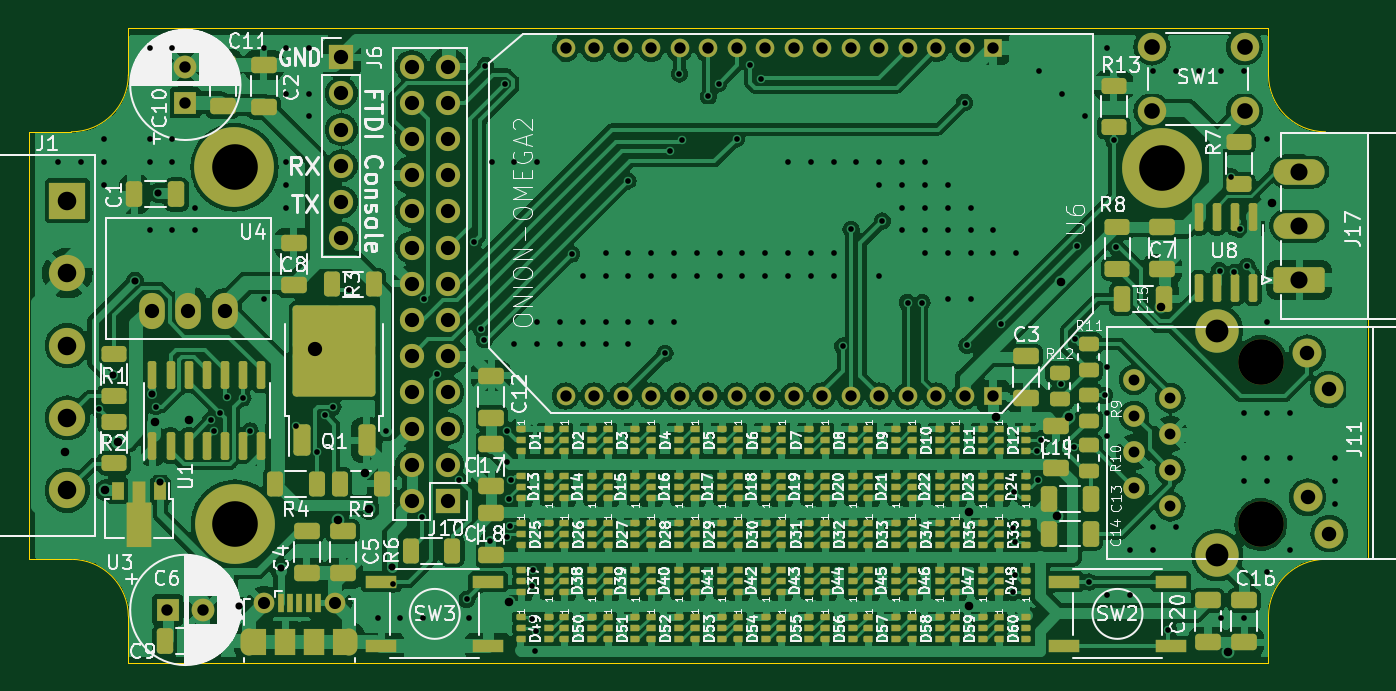
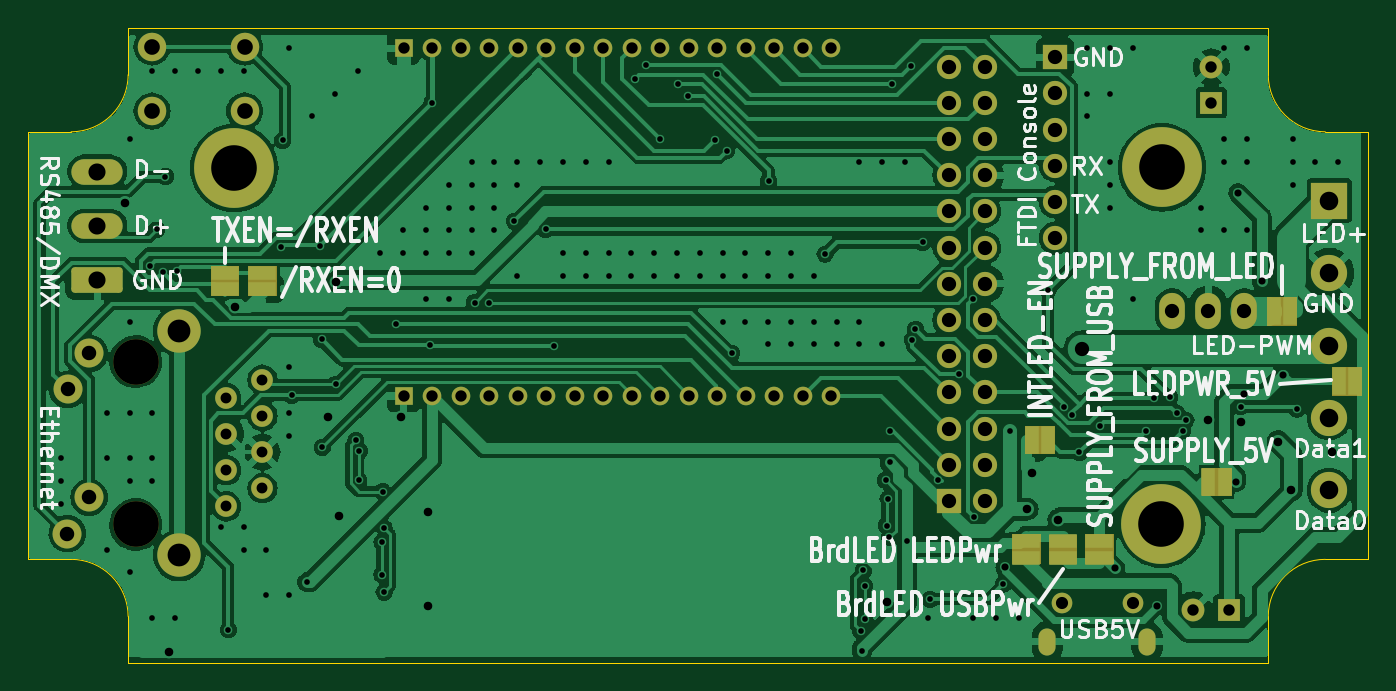
Circuit board: 9 layer files. Board 94.0 x 44.5 mm.
- bottom_copper: p44mini_lx-B_Cu.gbl (165395 bytes)
- bottom_mask: p44mini_lx-B_Mask.gbs (6052 bytes)
- bottom_silk: p44mini_lx-B_Silkscreen.gbo (64681 bytes)
- outline: p44mini_lx-Edge_Cuts.gm1 (1417 bytes)
- top_copper: p44mini_lx-F_Cu.gtl (446375 bytes)
- top_mask: p44mini_lx-F_Mask.gts (19033 bytes)
- paste: p44mini_lx-F_Paste.gtp (15752 bytes)
- top_silk: p44mini_lx-F_Silkscreen.gto (216561 bytes)
- drill: p44mini_lx.drl (6184 bytes)

=== bottom_copper: p44mini_lx-B_Cu.gbl (165395 bytes, source omitted) ===
=== bottom_mask: p44mini_lx-B_Mask.gbs ===
G04 #@! TF.GenerationSoftware,KiCad,Pcbnew,7.0.5-0*
G04 #@! TF.CreationDate,2024-11-09T14:15:42+01:00*
G04 #@! TF.ProjectId,p44mini_lx,7034346d-696e-4695-9f6c-782e6b696361,rev?*
G04 #@! TF.SameCoordinates,Original*
G04 #@! TF.FileFunction,Soldermask,Bot*
G04 #@! TF.FilePolarity,Negative*
%FSLAX46Y46*%
G04 Gerber Fmt 4.6, Leading zero omitted, Abs format (unit mm)*
G04 Created by KiCad (PCBNEW 7.0.5-0) date 2024-11-09 14:15:42*
%MOMM*%
%LPD*%
G01*
G04 APERTURE LIST*
G04 Aperture macros list*
%AMRoundRect*
0 Rectangle with rounded corners*
0 $1 Rounding radius*
0 $2 $3 $4 $5 $6 $7 $8 $9 X,Y pos of 4 corners*
0 Add a 4 corners polygon primitive as box body*
4,1,4,$2,$3,$4,$5,$6,$7,$8,$9,$2,$3,0*
0 Add four circle primitives for the rounded corners*
1,1,$1+$1,$2,$3*
1,1,$1+$1,$4,$5*
1,1,$1+$1,$6,$7*
1,1,$1+$1,$8,$9*
0 Add four rect primitives between the rounded corners*
20,1,$1+$1,$2,$3,$4,$5,0*
20,1,$1+$1,$4,$5,$6,$7,0*
20,1,$1+$1,$6,$7,$8,$9,0*
20,1,$1+$1,$8,$9,$2,$3,0*%
G04 Aperture macros list end*
%ADD10R,1.600000X1.600000*%
%ADD11C,1.600000*%
%ADD12R,1.700000X1.700000*%
%ADD13O,1.700000X1.700000*%
%ADD14C,5.600000*%
%ADD15R,1.305560X1.305560*%
%ADD16C,1.305560*%
%ADD17C,3.200000*%
%ADD18C,1.524000*%
%ADD19C,2.032000*%
%ADD20C,3.048000*%
%ADD21C,2.000000*%
%ADD22R,2.540000X2.540000*%
%ADD23C,2.540000*%
%ADD24O,1.800000X2.540000*%
%ADD25RoundRect,0.250000X1.550000X-0.650000X1.550000X0.650000X-1.550000X0.650000X-1.550000X-0.650000X0*%
%ADD26O,3.600000X1.800000*%
%ADD27O,1.200000X1.900000*%
%ADD28C,1.450000*%
%ADD29R,2.000000X0.950000*%
%ADD30R,0.950000X2.000000*%
G04 APERTURE END LIST*
G36*
X78349600Y-75708800D02*
G01*
X80349600Y-75708800D01*
X80349600Y-77806165D01*
X78349600Y-77806165D01*
X78349600Y-75708800D01*
G37*
G36*
X84565200Y-68088000D02*
G01*
X82467835Y-68088000D01*
X82467835Y-70088000D01*
X84565200Y-70088000D01*
X84565200Y-68088000D01*
G37*
G36*
X82889600Y-77808800D02*
G01*
X80889600Y-77808800D01*
X80889600Y-75711435D01*
X82889600Y-75711435D01*
X82889600Y-77808800D01*
G37*
G36*
X139074400Y-58962000D02*
G01*
X137074400Y-58962000D01*
X137074400Y-56864635D01*
X139074400Y-56864635D01*
X139074400Y-58962000D01*
G37*
G36*
X72170000Y-71034400D02*
G01*
X70072635Y-71034400D01*
X70072635Y-73034400D01*
X72170000Y-73034400D01*
X72170000Y-71034400D01*
G37*
G36*
X141716000Y-58962000D02*
G01*
X139716000Y-58962000D01*
X139716000Y-56864635D01*
X141716000Y-56864635D01*
X141716000Y-58962000D01*
G37*
G36*
X60926000Y-65973200D02*
G01*
X63023365Y-65973200D01*
X63023365Y-63973200D01*
X60926000Y-63973200D01*
X60926000Y-65973200D01*
G37*
G36*
X83480400Y-75708800D02*
G01*
X85480400Y-75708800D01*
X85480400Y-77806165D01*
X83480400Y-77806165D01*
X83480400Y-75708800D01*
G37*
G36*
X67598000Y-59045600D02*
G01*
X65500635Y-59045600D01*
X65500635Y-61045600D01*
X67598000Y-61045600D01*
X67598000Y-59045600D01*
G37*
D10*
X70250000Y-81000000D03*
D11*
X72750000Y-81000000D03*
D12*
X82448400Y-42214800D03*
D13*
X82448400Y-44754800D03*
X82448400Y-47294800D03*
X82448400Y-49834800D03*
X82448400Y-52374800D03*
X82448400Y-54914800D03*
D10*
X71500000Y-45411394D03*
D11*
X71500000Y-42911394D03*
D14*
X75000000Y-74950000D03*
X74950000Y-49950000D03*
D15*
X128173480Y-41592500D03*
D16*
X126174500Y-41592500D03*
X124175520Y-41592500D03*
X122174000Y-41592500D03*
X120175020Y-41592500D03*
X118173500Y-41592500D03*
X116174520Y-41592500D03*
X114175540Y-41592500D03*
X112176560Y-41592500D03*
X110177580Y-41592500D03*
X108176060Y-41592500D03*
X106177080Y-41592500D03*
X104175560Y-41592500D03*
X102176580Y-41592500D03*
X100177600Y-41592500D03*
X98176080Y-41592500D03*
D15*
X128173480Y-65989200D03*
D16*
X126174500Y-65989200D03*
X124175520Y-65989200D03*
X122174000Y-65989200D03*
X120175020Y-65989200D03*
X118173500Y-65989200D03*
X116174520Y-65989200D03*
X114175540Y-65989200D03*
X112176560Y-65989200D03*
X110177580Y-65989200D03*
X108176060Y-65989200D03*
X106177080Y-65989200D03*
X104175560Y-65989200D03*
X102176580Y-65989200D03*
X100177600Y-65989200D03*
X98176080Y-65989200D03*
D17*
X146964400Y-63576200D03*
X146964400Y-75006200D03*
D18*
X140614400Y-73736200D03*
X138074400Y-72466200D03*
X140614400Y-71196200D03*
X138074400Y-69926200D03*
X140614400Y-68656200D03*
X138074400Y-67386200D03*
X140614400Y-66116200D03*
X138074400Y-64846200D03*
D19*
X151765000Y-75641200D03*
X150241000Y-73101200D03*
X151739600Y-65532000D03*
X150215600Y-62992000D03*
D20*
X143916400Y-77165200D03*
X143916400Y-61417200D03*
D12*
X89916000Y-73355200D03*
D13*
X87376000Y-73355200D03*
X89916000Y-70815200D03*
X87376000Y-70815200D03*
X89916000Y-68275200D03*
X87376000Y-68275200D03*
X89916000Y-65735200D03*
X87376000Y-65735200D03*
X89916000Y-63195200D03*
X87376000Y-63195200D03*
X89916000Y-60655200D03*
X87376000Y-60655200D03*
X89916000Y-58115200D03*
X87376000Y-58115200D03*
X89916000Y-55575200D03*
X87376000Y-55575200D03*
X89916000Y-53035200D03*
X87376000Y-53035200D03*
X89916000Y-50495200D03*
X87376000Y-50495200D03*
X89916000Y-47955200D03*
X87376000Y-47955200D03*
X89916000Y-45415200D03*
X87376000Y-45415200D03*
X89916000Y-42875200D03*
X87376000Y-42875200D03*
D21*
X139320200Y-41500000D03*
X145820200Y-41500000D03*
X139320200Y-46000000D03*
X145820200Y-46000000D03*
D14*
X140050000Y-50000000D03*
D22*
X63227500Y-52290000D03*
D23*
X63227500Y-57370000D03*
X63227500Y-62450000D03*
X63227500Y-67530000D03*
X63227500Y-72610000D03*
D24*
X69170000Y-60000000D03*
X71710000Y-60000000D03*
X74250000Y-60000000D03*
D25*
X149656800Y-57861200D03*
D26*
X149656800Y-54051200D03*
X149656800Y-50241200D03*
D27*
X76002000Y-83228700D03*
D28*
X77002000Y-80528700D03*
X82002000Y-80528700D03*
D27*
X83002000Y-83228700D03*
D29*
X79349600Y-76183800D03*
X79349600Y-77333800D03*
D30*
X84090200Y-69088000D03*
X82940200Y-69088000D03*
D29*
X81889600Y-77333800D03*
X81889600Y-76183800D03*
X138074400Y-58487000D03*
X138074400Y-57337000D03*
D30*
X71695000Y-72034400D03*
X70545000Y-72034400D03*
D29*
X140716000Y-58487000D03*
X140716000Y-57337000D03*
D30*
X61401000Y-64973200D03*
X62551000Y-64973200D03*
D29*
X84480400Y-76183800D03*
X84480400Y-77333800D03*
D30*
X67123000Y-60045600D03*
X65973000Y-60045600D03*
M02*

=== bottom_silk: p44mini_lx-B_Silkscreen.gbo (64681 bytes, source omitted) ===
=== outline: p44mini_lx-Edge_Cuts.gm1 ===
G04 #@! TF.GenerationSoftware,KiCad,Pcbnew,7.0.5-0*
G04 #@! TF.CreationDate,2024-11-09T14:15:42+01:00*
G04 #@! TF.ProjectId,p44mini_lx,7034346d-696e-4695-9f6c-782e6b696361,rev?*
G04 #@! TF.SameCoordinates,Original*
G04 #@! TF.FileFunction,Profile,NP*
%FSLAX46Y46*%
G04 Gerber Fmt 4.6, Leading zero omitted, Abs format (unit mm)*
G04 Created by KiCad (PCBNEW 7.0.5-0) date 2024-11-09 14:15:42*
%MOMM*%
%LPD*%
G01*
G04 APERTURE LIST*
G04 #@! TA.AperFunction,Profile*
%ADD10C,0.100000*%
G04 #@! TD*
G04 APERTURE END LIST*
D10*
X67500000Y-40202540D02*
X147500000Y-40202540D01*
X151500000Y-77452540D02*
X154500000Y-77452540D01*
X147499960Y-43452540D02*
G75*
G03*
X151500000Y-47452540I4000040J40D01*
G01*
X151500000Y-47452540D02*
X154500000Y-47452540D01*
X67500000Y-81452540D02*
X67500000Y-84702540D01*
X67499960Y-81452540D02*
G75*
G03*
X63500000Y-77452540I-3999960J40D01*
G01*
X147500000Y-81452540D02*
X147500000Y-84702540D01*
X63500000Y-47452540D02*
X60500000Y-47452540D01*
X63500000Y-77452540D02*
X60500000Y-77452540D01*
X154500000Y-77452540D02*
X154500000Y-47452540D01*
X147500000Y-43452540D02*
X147500000Y-40202540D01*
X67500000Y-43452540D02*
X67500000Y-40202540D01*
X63500000Y-47452540D02*
G75*
G03*
X67500000Y-43452540I0J4000000D01*
G01*
X60500000Y-47452540D02*
X60500000Y-77452540D01*
X147500000Y-84702540D02*
X67500000Y-84702540D01*
X151500000Y-77452500D02*
G75*
G03*
X147500000Y-81452540I0J-4000000D01*
G01*
M02*

=== top_copper: p44mini_lx-F_Cu.gtl (446375 bytes, source omitted) ===
=== top_mask: p44mini_lx-F_Mask.gts (19033 bytes, source omitted) ===
=== paste: p44mini_lx-F_Paste.gtp (15752 bytes, source omitted) ===
=== top_silk: p44mini_lx-F_Silkscreen.gto (216561 bytes, source omitted) ===
=== drill: p44mini_lx.drl ===
M48
; DRILL file {KiCad 7.0.5-0} date 2024 November 09, Saturday 14:15:51
; FORMAT={2:4/ absolute / inch / suppress leading zeros}
; #@! TF.CreationDate,2024-11-09T14:15:51+01:00
; #@! TF.GenerationSoftware,Kicad,Pcbnew,7.0.5-0
; #@! TF.FileFunction,MixedPlating,1,2
FMAT,2
INCH,TZ
; #@! TA.AperFunction,Plated,PTH,ViaDrill
T1C0.0157
; #@! TA.AperFunction,Plated,PTH,ViaDrill
T2C0.0197
; #@! TA.AperFunction,Plated,PTH,ViaDrill
T3C0.0236
; #@! TA.AperFunction,Plated,PTH,ComponentDrill
T4C0.0236
; #@! TA.AperFunction,Plated,PTH,ComponentDrill
T5C0.0300
; #@! TA.AperFunction,Plated,PTH,ComponentDrill
T6C0.0314
; #@! TA.AperFunction,Plated,PTH,ComponentDrill
T7C0.0315
; #@! TA.AperFunction,Plated,PTH,ComponentDrill
T8C0.0335
; #@! TA.AperFunction,Plated,PTH,ViaDrill
T9C0.0394
; #@! TA.AperFunction,Plated,PTH,ComponentDrill
T10C0.0394
; #@! TA.AperFunction,Plated,PTH,ComponentDrill
T11C0.0400
; #@! TA.AperFunction,Plated,PTH,ComponentDrill
T12C0.0433
; #@! TA.AperFunction,Plated,PTH,ComponentDrill
T13C0.0472
; #@! TA.AperFunction,Plated,PTH,ComponentDrill
T14C0.0512
; #@! TA.AperFunction,Plated,PTH,ComponentDrill
T15C0.0630
; #@! TA.AperFunction,Plated,PTH,ComponentDrill
T16C0.1260
; #@! TA.AperFunction,NonPlated,NPTH,ComponentDrill
T17C0.1260
%
G90
G05
T1
X24643Y-19518
X25273Y-19518
X25778Y-26343
X25903Y-18888
X25903Y-19518
X25903Y-20148
X27162Y-16368
X27162Y-18888
X27162Y-19518
X27162Y-21407
X27340Y-26280
X27792Y-16368
X27792Y-18888
X27792Y-19518
X27792Y-21407
X28422Y-20778
X28422Y-21407
X28850Y-26650
X28939Y-26946
X29100Y-26450
X29300Y-26020
X29740Y-26040
X29939Y-26946
X30312Y-16368
X30312Y-23297
X30942Y-16368
X30942Y-17628
X30942Y-19518
X30942Y-20148
X30942Y-20778
X31220Y-26820
X31572Y-16368
X31572Y-17628
X31572Y-18258
X31795Y-27540
X32000Y-26510
X32226Y-26286
X32660Y-23060
X33462Y-32116
X33700Y-26960
X33899Y-31179
X34092Y-32116
X34700Y-29323
X34721Y-32116
X34729Y-23297
X35108Y-25380
X35700Y-28300
X35920Y-31600
X35981Y-32116
X36120Y-21740
X36320Y-24140
X36408Y-24426
X36440Y-16860
X36560Y-29980
X36611Y-19518
X36980Y-17360
X37027Y-26951
X37030Y-27814
X37040Y-29880
X37080Y-28818
X37120Y-29560
X37148Y-28310
X37241Y-19518
X37241Y-24557
X37720Y-32140
X37720Y-31226
X37760Y-30800
X37800Y-33028
X37830Y-32470
X37871Y-19518
X37871Y-23927
X37871Y-24557
X38501Y-23927
X38501Y-24557
X38820Y-22060
X39131Y-22667
X39131Y-23927
X39131Y-24557
X39761Y-22037
X39761Y-22667
X39761Y-23927
X39761Y-24557
X40380Y-20040
X40391Y-22037
X40391Y-22667
X40391Y-23927
X40391Y-24557
X41021Y-22037
X41021Y-22667
X41021Y-23927
X41400Y-24800
X41540Y-19206
X41651Y-22037
X41651Y-22667
X41651Y-23927
X41800Y-17086
X41860Y-18900
X42281Y-22037
X42281Y-22667
X42600Y-17700
X42880Y-17360
X42910Y-22037
X42910Y-22667
X43380Y-18880
X43540Y-22037
X43540Y-22667
X43760Y-16840
X44065Y-17214
X44170Y-22037
X44170Y-22667
X44800Y-19518
X44800Y-22037
X44800Y-22667
X45430Y-19518
X45430Y-22037
X45430Y-22667
X46060Y-19518
X46060Y-22037
X46060Y-22667
X46310Y-24600
X46540Y-21380
X46690Y-19518
X47320Y-19518
X47320Y-20148
X47320Y-22667
X47400Y-21150
X47950Y-19518
X47950Y-20148
X47950Y-20778
X47950Y-21407
X48100Y-23400
X48500Y-23400
X48580Y-19518
X48580Y-20148
X48580Y-20778
X48580Y-21407
X48580Y-22037
X49210Y-20148
X49210Y-20778
X49210Y-21407
X49210Y-22037
X49210Y-23297
X49680Y-17880
X49740Y-24580
X49840Y-20778
X49840Y-21407
X49840Y-22037
X49840Y-23297
X50469Y-21407
X50469Y-22037
X50680Y-23980
X51000Y-29620
X51000Y-31400
X51040Y-28620
X51060Y-30020
X51060Y-30920
X51099Y-22037
X51680Y-27500
X51699Y-28305
X51729Y-16998
X51780Y-27200
X52340Y-25661
X52359Y-17628
X52707Y-27400
X52726Y-24420
X52784Y-21824
X52989Y-18258
X53120Y-31120
X53550Y-25960
X53619Y-16368
X53619Y-25187
X53619Y-26447
X53619Y-27077
X53619Y-31486
X53800Y-18920
X53860Y-21860
X54249Y-30226
X54249Y-31486
X54879Y-16998
X54879Y-29596
X54879Y-30226
X55300Y-32440
X55509Y-16998
X55509Y-29596
X56139Y-16998
X56720Y-22520
X56769Y-16998
X56769Y-32116
X57040Y-19920
X57120Y-22560
X57280Y-21380
X57399Y-16998
X57399Y-26447
X57399Y-27707
X57399Y-28337
X57399Y-32116
X57480Y-22394
X58029Y-18888
X58029Y-23927
X58029Y-26447
X58029Y-27707
X58029Y-28337
X58029Y-30856
X58658Y-26447
X58658Y-27707
X58658Y-30226
X59918Y-27707
X59918Y-28337
X59918Y-28967
T2
X26160Y-25400
X26760Y-22800
X27240Y-25920
X27400Y-20380
X27460Y-28355
X29640Y-31780
X30800Y-30740
X33854Y-30700
T3
X24820Y-27540
X25940Y-28580
X26300Y-27240
X27320Y-26700
X28250Y-26650
X32380Y-29394
X33100Y-28100
X33234Y-29106
X37103Y-31659
X49800Y-29172
X49800Y-31772
X50534Y-26553
X52237Y-29300
X52340Y-22820
X52550Y-26550
X55110Y-23515
X56940Y-33040
X58166Y-20661
T5
X54360Y-25530
X54360Y-26530
X54360Y-27530
X54360Y-28530
X55360Y-26030
X55360Y-27030
X55360Y-28030
X55360Y-29030
T6
X38652Y-16375
X38652Y-25980
X39440Y-16375
X39440Y-25980
X40227Y-16375
X40227Y-25980
X41014Y-16375
X41014Y-25980
X41802Y-16375
X41802Y-25980
X42589Y-16375
X42589Y-25980
X43377Y-16375
X43377Y-25980
X44164Y-16375
X44164Y-25980
X44951Y-16375
X44951Y-25980
X45738Y-16375
X45738Y-25980
X46525Y-16375
X46525Y-25980
X47313Y-16375
X47313Y-25980
X48100Y-16375
X48100Y-25980
X48888Y-16375
X48888Y-25980
X49675Y-16375
X49675Y-25980
X50462Y-16375
X50462Y-25980
T7
X27657Y-31890
X28150Y-16894
X28150Y-17879
X28642Y-31890
T8
X30316Y-31704
X32284Y-31704
T9
X31720Y-24680
T10
X27232Y-23622
X28232Y-23622
X29232Y-23622
X32460Y-16620
X32460Y-17620
X32460Y-18620
X32460Y-19620
X32460Y-20620
X32460Y-21620
X34400Y-16880
X34400Y-17880
X34400Y-18880
X34400Y-19880
X34400Y-20880
X34400Y-21880
X34400Y-22880
X34400Y-23880
X34400Y-24880
X34400Y-25880
X34400Y-26880
X34400Y-27880
X34400Y-28880
X35400Y-16880
X35400Y-17880
X35400Y-18880
X35400Y-19880
X35400Y-20880
X35400Y-21880
X35400Y-22880
X35400Y-23880
X35400Y-24880
X35400Y-25880
X35400Y-26880
X35400Y-27880
X35400Y-28880
T11
X59140Y-24800
X59150Y-28780
X59740Y-25800
X59750Y-29780
T12
X54850Y-16339
X54850Y-18110
X57410Y-16339
X57410Y-18110
T13
X58920Y-19780
X58920Y-21280
X58920Y-22780
T14
X24893Y-20587
X24893Y-22587
X24893Y-24587
X24893Y-26587
X24893Y-28587
T15
X56660Y-24180
X56660Y-30380
T16
X29508Y-19665
X29528Y-29508
X55138Y-19685
T17
X57860Y-25030
X57860Y-29530
T4
G00X29922Y-32905
M15
G01X29922Y-32629
M16
G05
G00X32678Y-32629
M15
G01X32678Y-32905
M16
G05
T0
M30

